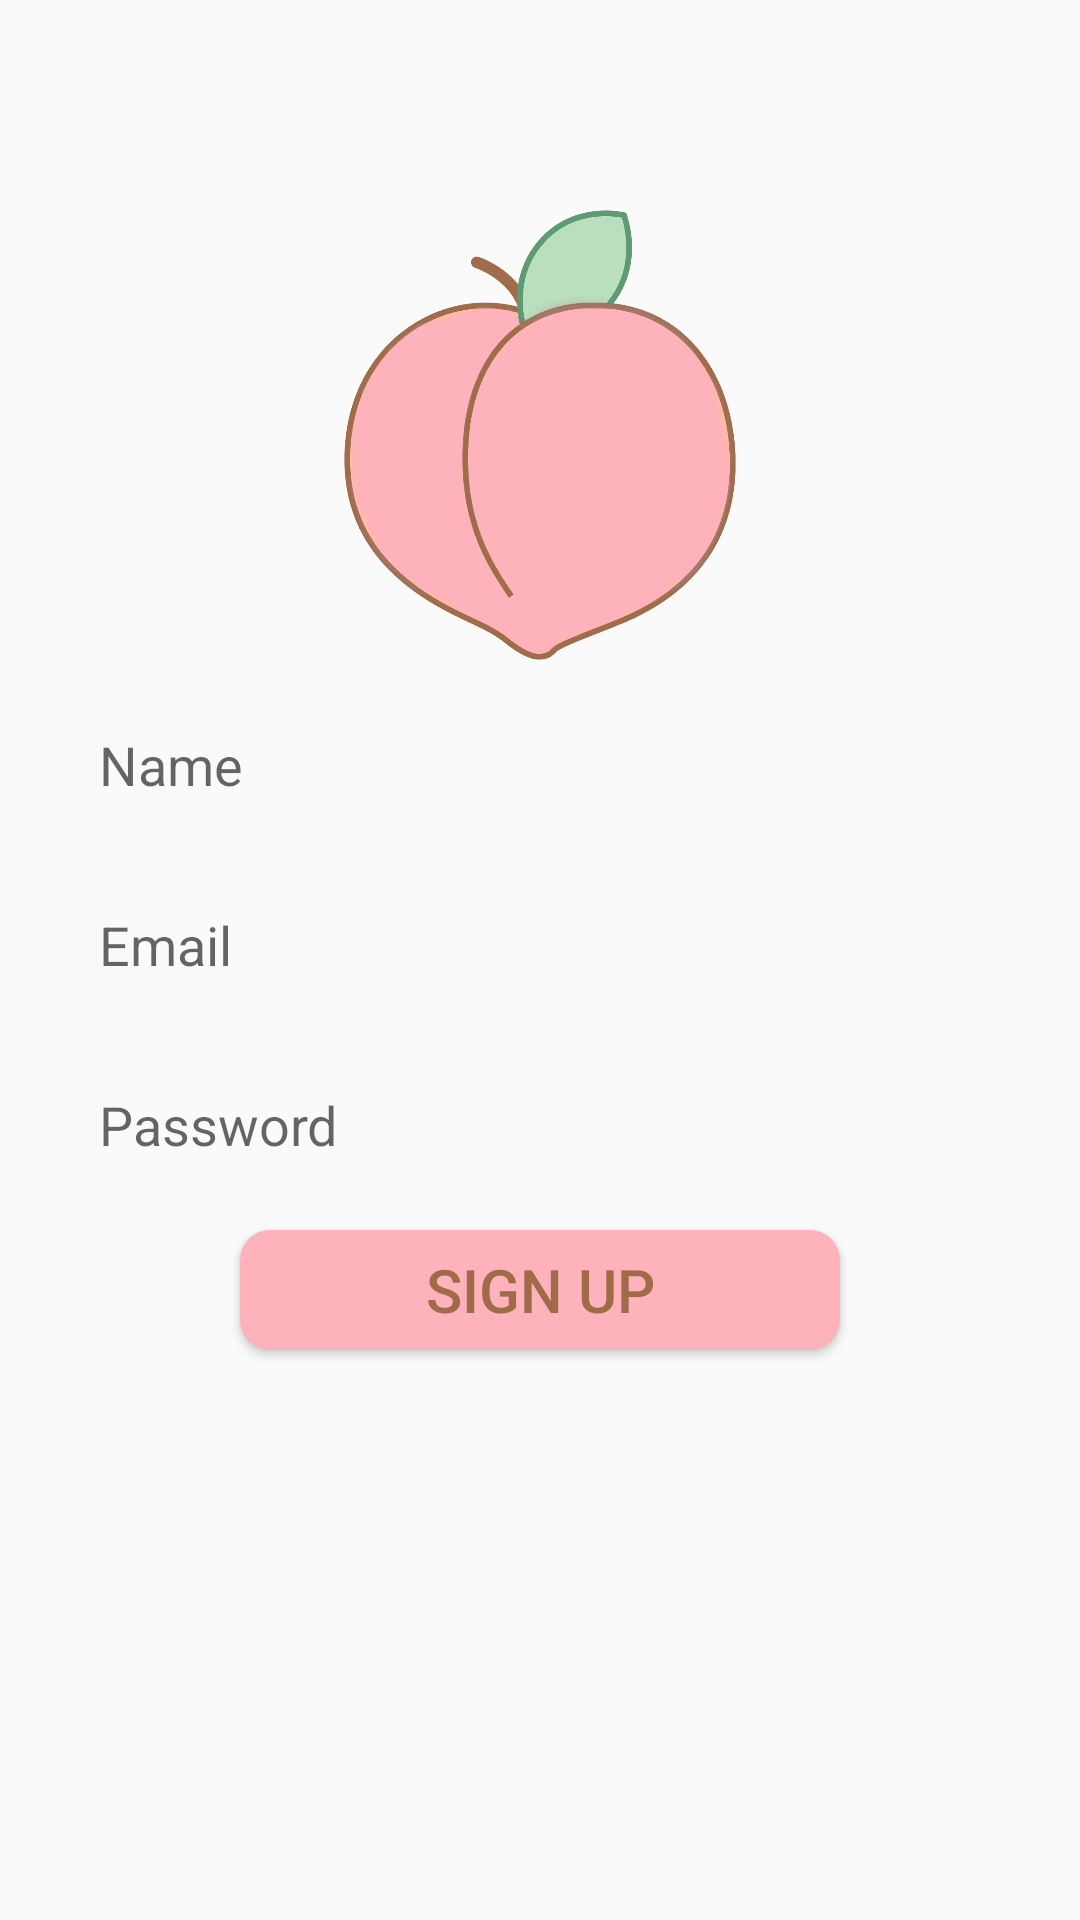

Android layout source for this screen:
<!-- AndroidManifest.xml: application theme Theme.ChatAppTrial -->
<!-- res/layout/activity_sign_up.xml -->
<?xml version="1.0" encoding="utf-8"?>
<RelativeLayout xmlns:android="http://schemas.android.com/apk/res/android"
    xmlns:app="http://schemas.android.com/apk/res-auto"
    xmlns:tools="http://schemas.android.com/tools"
    android:layout_width="match_parent"
    android:layout_height="match_parent"
    tools:context=".SignUp">

    <ImageView
        android:id="@+id/logo"
        android:layout_width="150dp"
        android:layout_height="150dp"
        android:src="@drawable/logo"
        android:layout_centerHorizontal="true"
        android:layout_marginTop="70dp"/>

    <EditText
        android:background="@drawable/edt_background"
        android:id="@+id/edt_name_usr"
        android:layout_width="match_parent"
        android:layout_height="50dp"
        android:layout_below="@+id/logo"
        android:layout_marginTop="10dp"
        android:hint="Name"
        android:layout_marginLeft="20dp"
        android:layout_marginRight="20dp"
        android:paddingLeft="13dp"/>

    <EditText
        android:id="@+id/edt_email"
        android:layout_width="match_parent"
        android:layout_height="50dp"
        android:layout_below="@+id/edt_name_usr"
        android:layout_marginLeft="20dp"
        android:layout_marginTop="10dp"
        android:layout_marginRight="20dp"
        android:background="@drawable/edt_background"
        android:hint="Email"
        android:paddingLeft="13dp" />

    <EditText
        android:background="@drawable/edt_background"
        android:id="@+id/edt_pass"
        android:layout_width="match_parent"
        android:layout_height="50dp"
        android:layout_below="@+id/edt_email"
        android:layout_marginTop="10dp"
        android:hint="Password"
        android:layout_marginLeft="20dp"
        android:layout_marginRight="20dp"
        android:paddingLeft="13dp"/>

    <Button
        android:background="@drawable/btn_background"
        android:id="@+id/edt_signUp"
        android:layout_width="200dp"
        android:layout_height="40dp"
        android:layout_below="@+id/edt_pass"
        android:text="Sign UP"
        android:textSize="20sp"
        android:textColor="@color/text_peach"
        android:layout_centerHorizontal="true"
        android:layout_marginTop="10dp"/>


</RelativeLayout>
<!-- resources referenced by this layout -->
<resources>
  <color name="text_peach">#a06b49</color>
  <!-- drawable btn_background (drawable) -->
  <?xml version="1.0" encoding="utf-8"?>
  <shape xmlns:android="http://schemas.android.com/apk/res/android">
      <corners android:radius="10dp"/>
      <solid android:color="@color/peach"/>
  </shape>
  <!-- drawable logo: png bitmap (drawable, 126517 bytes) -->
  <style name="Theme.ChatAppTrial" parent="Theme.AppCompat.Light">
          
          <item name="colorPrimary">@color/purple_500</item>
          <item name="colorPrimaryVariant">@color/purple_700</item>
          <item name="colorOnPrimary">@color/white</item>
          
          <item name="colorSecondary">@color/teal_200</item>
          <item name="colorSecondaryVariant">@color/teal_700</item>
          <item name="colorOnSecondary">@color/black</item>
          
          <item name="android:statusBarColor" tools:targetApi="l">?attr/colorPrimaryVariant</item>
          
      </style>
  <color name="peach">#feb2bb</color>
  <color name="purple_500">#FF6200EE</color>
  <color name="purple_700">#FF3700B3</color>
  <color name="white">#FFFFFFFF</color>
  <color name="teal_200">#FF03DAC5</color>
  <color name="teal_700">#FF018786</color>
  <color name="black">#FF000000</color>
</resources>
